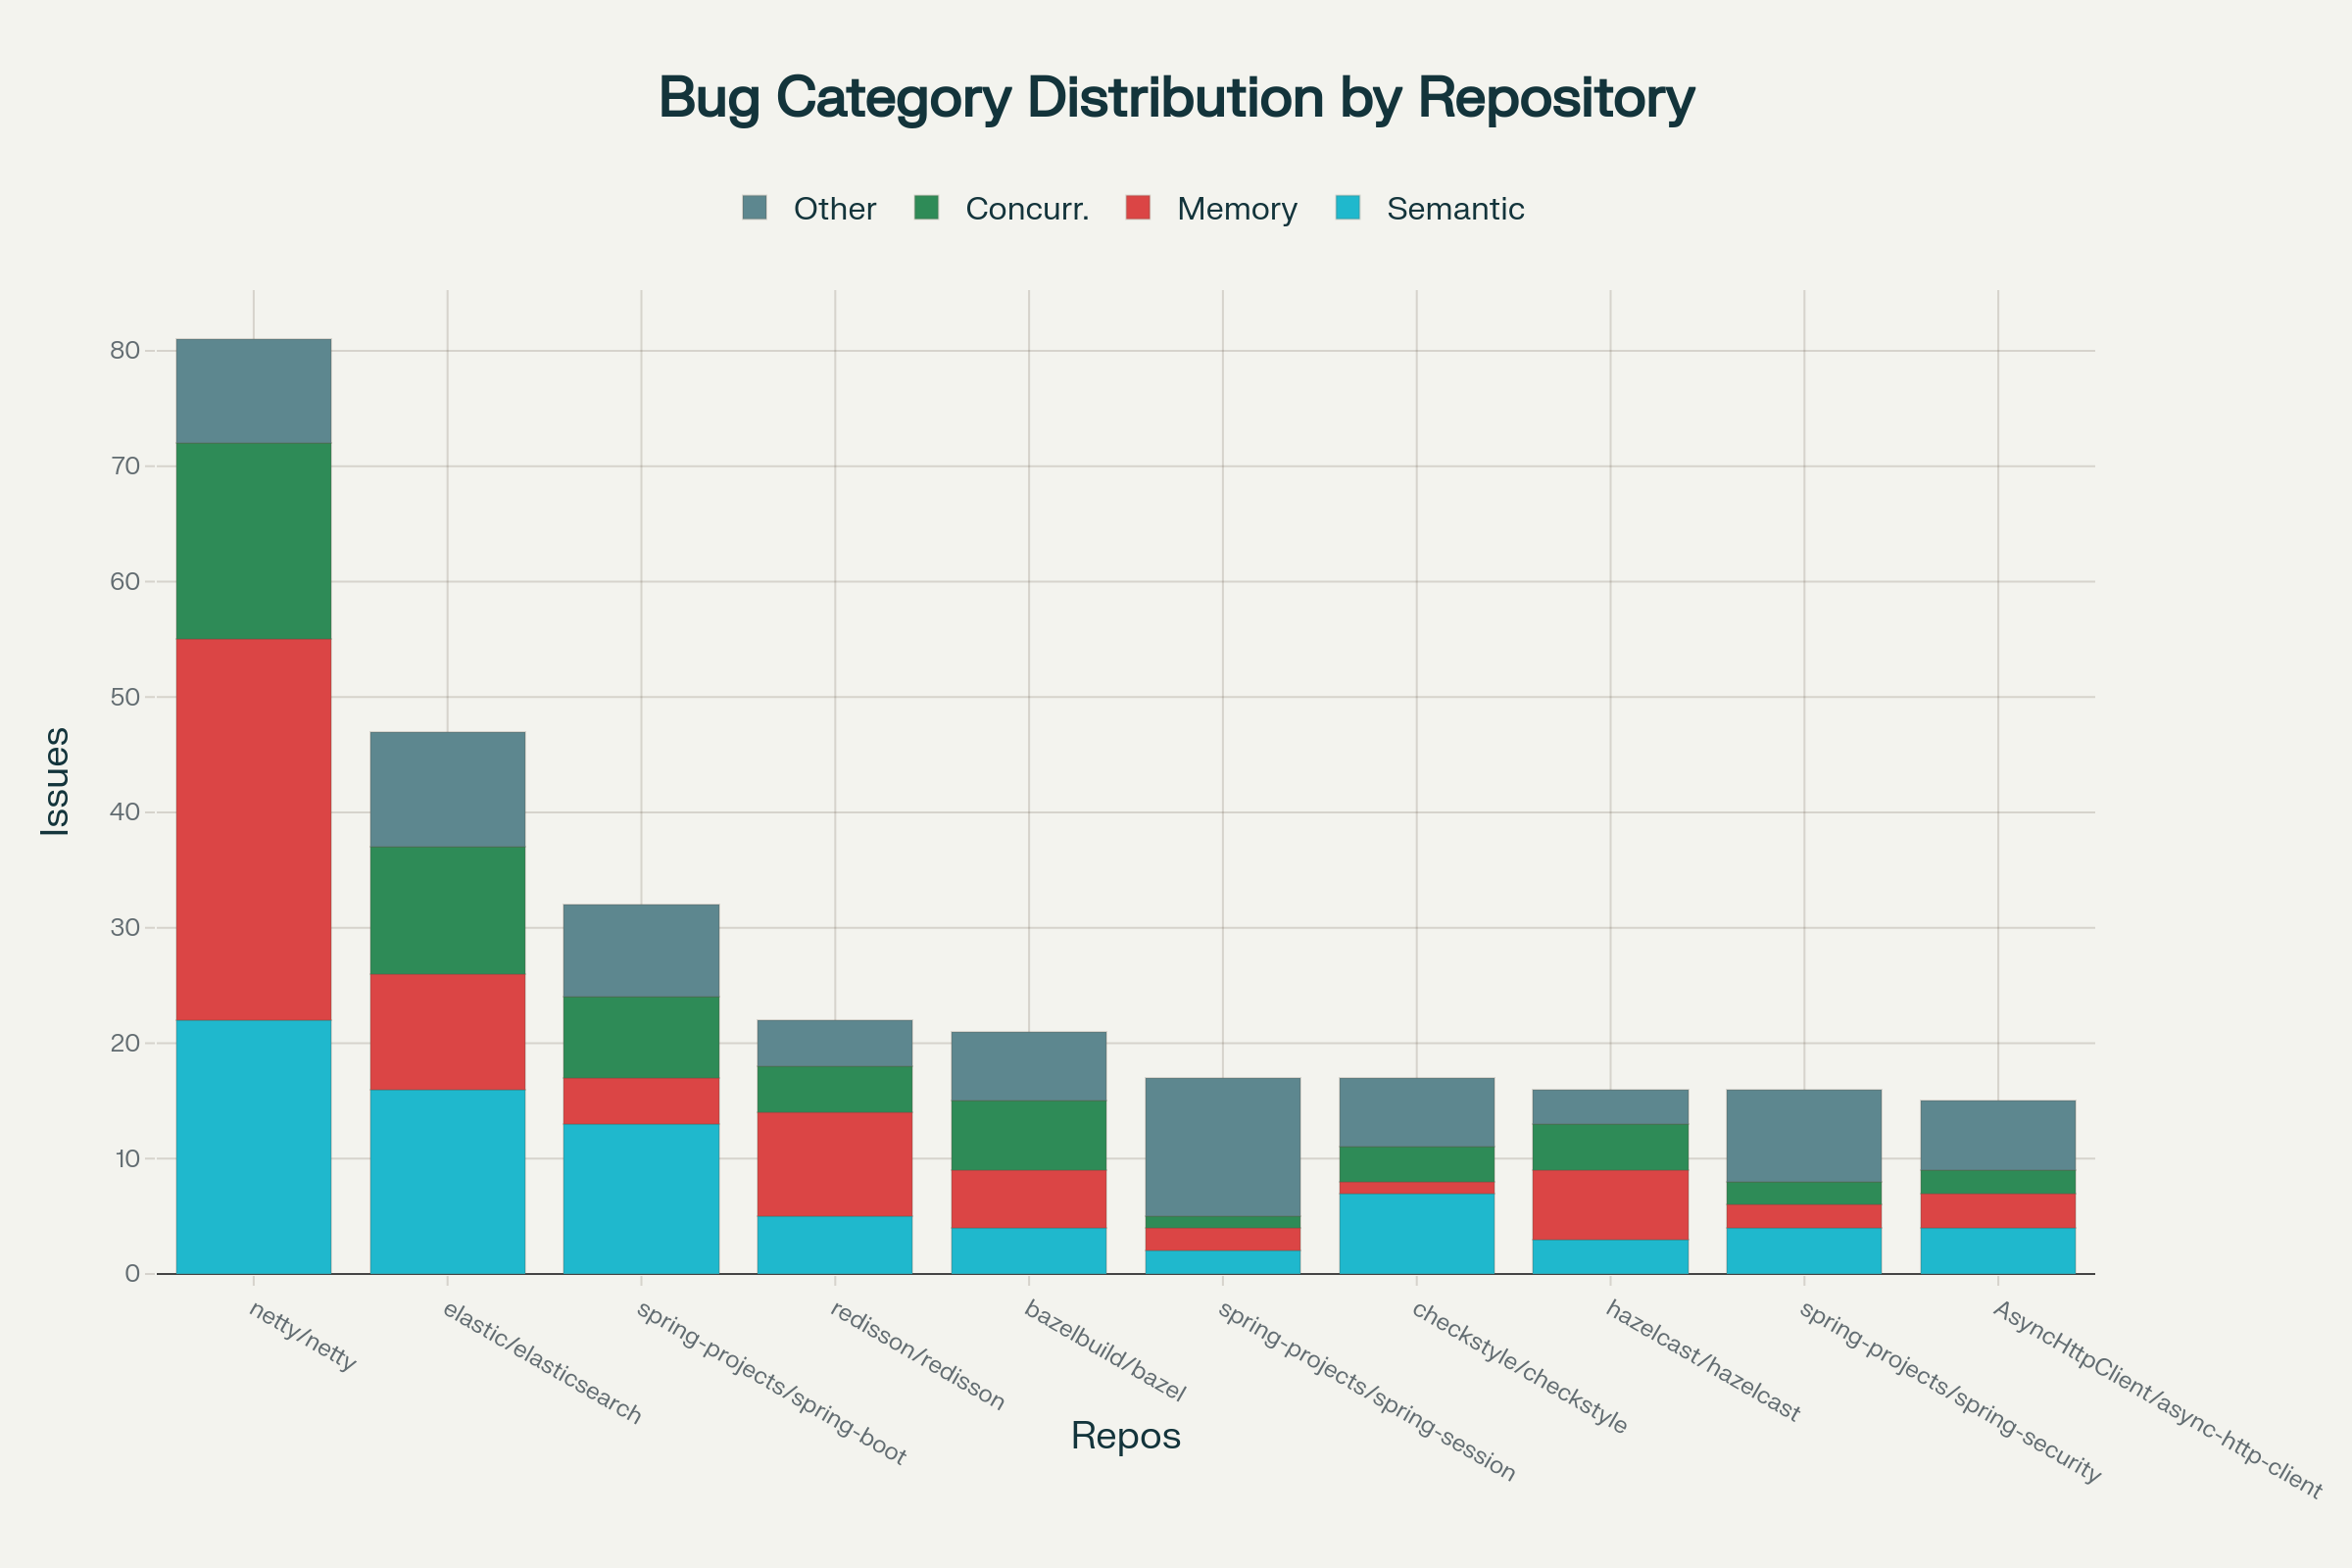

Write the Python code that produced this figure.
import plotly.graph_objects as go
import pandas as pd

data = {
    'repos': [
        "netty/netty", "elastic/elasticsearch", "spring-projects/spring-boot",
        "redisson/redisson", "bazelbuild/bazel", "spring-projects/spring-session",
        "checkstyle/checkstyle", "hazelcast/hazelcast", "spring-projects/spring-security",
        "AsyncHttpClient/async-http-client"
    ],
    'semantic': [22, 16, 13, 5, 4, 2, 7, 3, 4, 4],
    'memory': [33, 10, 4, 9, 5, 2, 1, 6, 2, 3],
    'concurrency': [17, 11, 7, 4, 6, 1, 3, 4, 2, 2],
    'other': [9, 10, 8, 4, 6, 12, 6, 3, 8, 6]
}
df = pd.DataFrame(data)

colors = ['#1FB8CD', '#DB4545', '#2E8B57', '#5D878F']

df_sorted = df.copy()
df_sorted['total'] = df_sorted[['semantic', 'memory', 'concurrency', 'other']].sum(axis=1)
df_sorted = df_sorted.sort_values('total', ascending=False).head(10)

fig = go.Figure()
fig.add_bar(
    name='Semantic',
    x=df_sorted['repos'], y=df_sorted['semantic'],
    marker_color=colors[0],
    cliponaxis=False
)
fig.add_bar(
    name='Memory',
    x=df_sorted['repos'], y=df_sorted['memory'],
    marker_color=colors[1],
    cliponaxis=False
)
fig.add_bar(
    name='Concurr.',
    x=df_sorted['repos'], y=df_sorted['concurrency'],
    marker_color=colors[2],
    cliponaxis=False
)
fig.add_bar(
    name='Other',
    x=df_sorted['repos'], y=df_sorted['other'],
    marker_color=colors[3],
    cliponaxis=False
)
fig.update_layout(
    barmode='stack',
    title_text='Bug Category Distribution by Repository',
    legend=dict(orientation='h', yanchor='bottom', y=1.05, xanchor='center', x=0.5)
)
fig.update_xaxes(title_text='Repos', tickfont=dict(size=12))
fig.update_yaxes(title_text='Issues', tickfont=dict(size=12))
fig.write_image('bug_category_by_repo.png')
